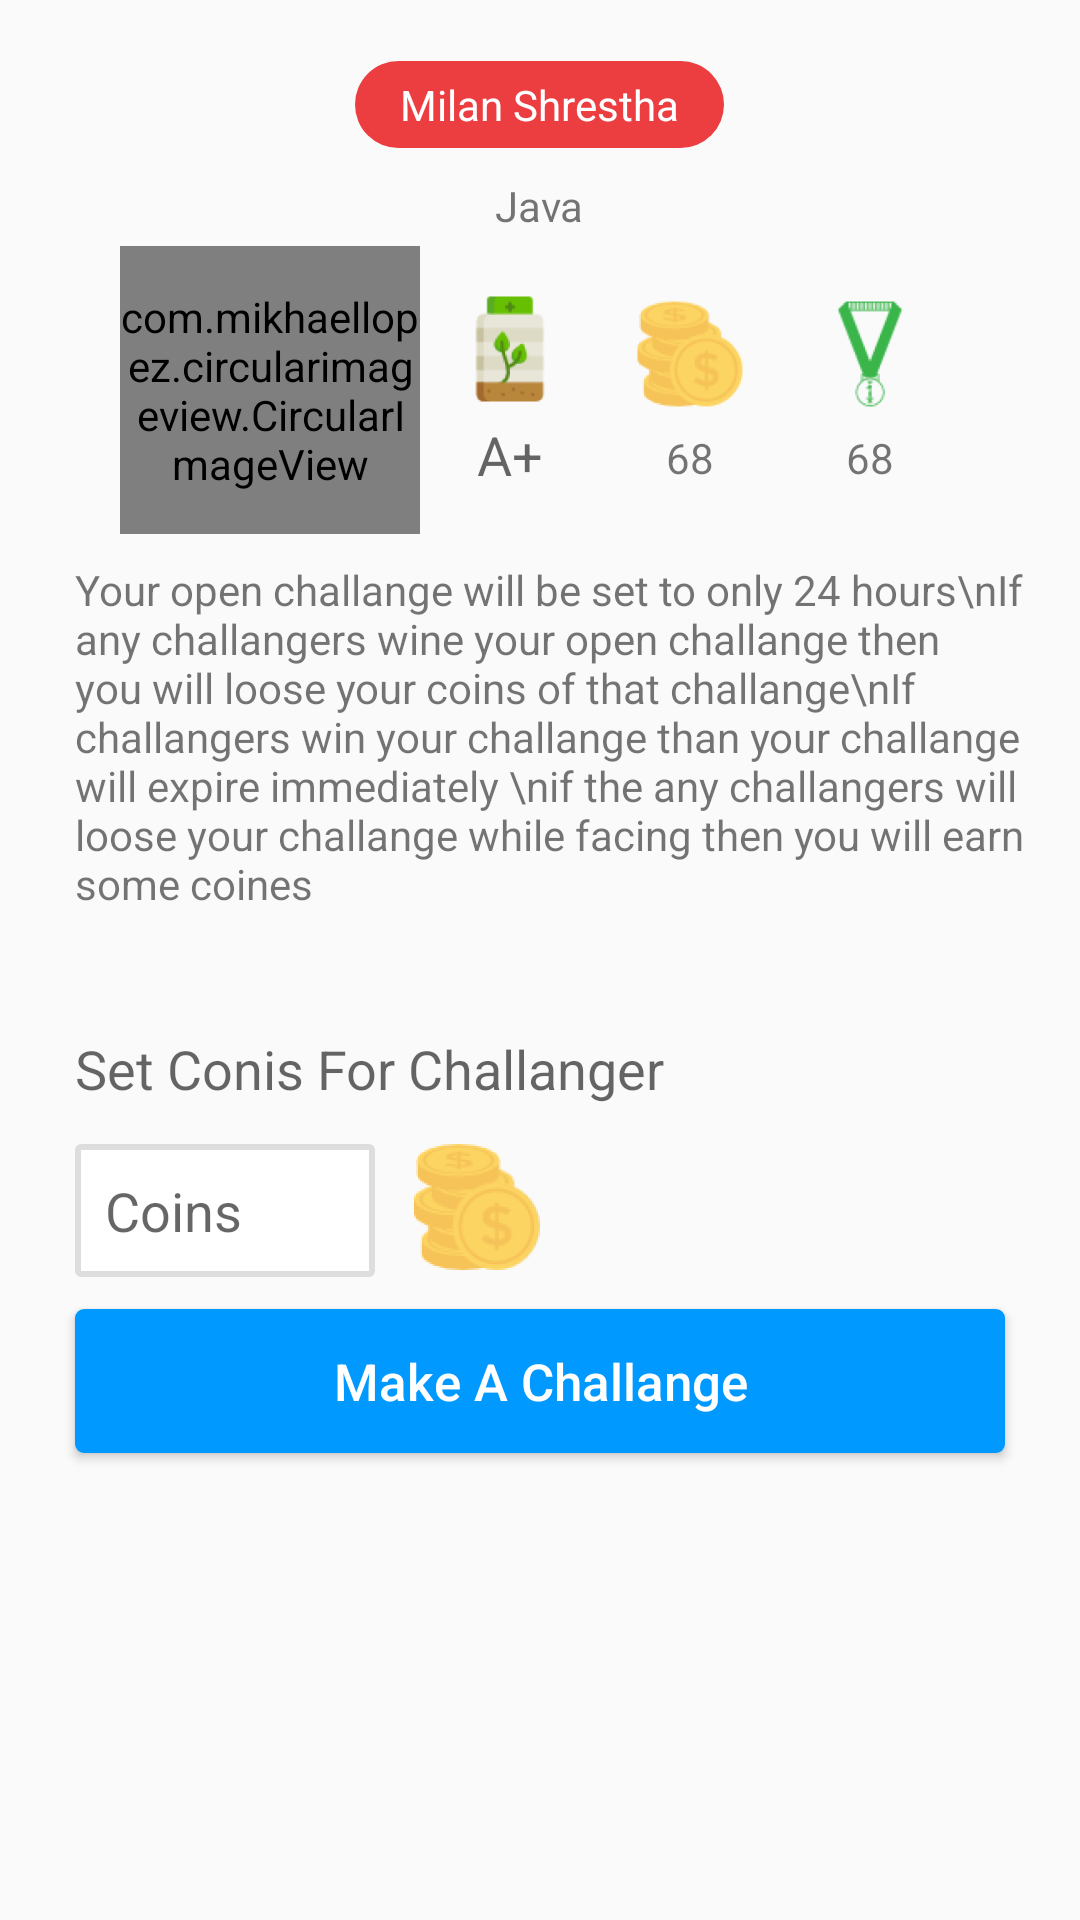

Android layout source for this screen:
<!-- AndroidManifest.xml: application theme AppTheme -->
<!-- res/layout/content_make_open_challange.xml -->
<?xml version="1.0" encoding="utf-8"?>
<RelativeLayout xmlns:android="http://schemas.android.com/apk/res/android"
    xmlns:app="http://schemas.android.com/apk/res-auto"
    xmlns:tools="http://schemas.android.com/tools"
    android:layout_width="match_parent"
    android:layout_height="match_parent"
    app:layout_behavior="@string/appbar_scrolling_view_behavior"
    tools:context="com.me.challange.milan.challangeme.MakeOpenChallange"
    tools:showIn="@layout/activity_make_open_challange">

    <ScrollView
        android:layout_width="match_parent"
        android:layout_height="match_parent"
        android:scrollbars="none">

        <RelativeLayout
            android:layout_width="match_parent"
            android:layout_height="match_parent">


    <LinearLayout
        android:orientation="vertical"
        android:layout_width="match_parent"
        android:layout_height="wrap_content"
        android:elevation="8dp"
        android:background="@drawable/adapter_game_details_layout"
        android:layout_marginLeft="10dp"
        android:layout_marginRight="10dp"
        android:id="@+id/make_open_challanger_details_layout"
        android:padding="5dp"
        android:layout_marginTop="10dp">


        <RelativeLayout
            android:layout_width="match_parent"
            android:layout_height="40dp">

            <TextView
                android:layout_width="wrap_content"
                android:layout_height="wrap_content"
                android:textAppearance="?android:attr/textAppearanceSmall"
                android:text="Milan Shrestha"
                android:textAlignment="center"
                android:textColor="#FFF"
                android:minWidth="100dp"
                android:paddingLeft="15dp"
                android:paddingRight="15dp"
                android:paddingTop="5dp"
                android:paddingBottom="5dp"
                android:background="@drawable/loser_background_textview"
                android:id="@+id/make_open_challanger_user_name_textView"
                android:layout_centerVertical="true"
                android:layout_centerHorizontal="true" />
        </RelativeLayout>

        <RelativeLayout
            android:layout_width="match_parent"
            android:layout_height="wrap_content">

            <TextView
                android:layout_width="wrap_content"
                android:layout_height="wrap_content"
                android:textAppearance="?android:attr/textAppearanceSmall"
                android:text="Java"
                android:padding="4dp"
                android:id="@+id/open_challange_tag_on_subject_text_view"
                android:layout_centerVertical="true"
                android:layout_centerHorizontal="true" />
        </RelativeLayout>

        <LinearLayout
            android:orientation="horizontal"
            android:layout_width="match_parent"
            android:layout_height="100dp">

            
            <LinearLayout
                android:orientation="horizontal"
                android:layout_width="match_parent"
                android:gravity="center"
                android:layout_marginBottom="4dp"
                android:layout_height="wrap_content"
                android:id="@+id/make_open_lineraLayout">

                
                <LinearLayout
                    android:orientation="vertical"
                    android:layout_width="wrap_content"
                    android:layout_height="match_parent"
                    android:minWidth="100dp"
                    android:gravity="center">

                    <com.mikhaellopez.circularimageview.CircularImageView
                        android:layout_width="100dp"
                        android:layout_height="100dp"
                        android:id="@+id/make_open_challanger_user_face_image"
                        android:src="@drawable/profile_picture"
                        app:civ_border_color="@color/brick"
                        app:civ_border_width="5dp"
                        app:civ_shadow="true"
                        app:civ_shadow_radius="10"
                        app:civ_shadow_color="#8BC34A"
                        android:layout_alignParentTop="true"
                        android:layout_centerHorizontal="true" />


                </LinearLayout>

                <LinearLayout
                    android:orientation="vertical"
                    android:layout_width="wrap_content"
                    android:layout_height="match_parent"
                    android:minWidth="60dp"
                    android:gravity="center">

                    <ImageView
                        android:layout_width="40dp"
                        android:layout_height="40dp"
                        android:id="@+id/levels_icon"
                        android:src="@mipmap/ic_level_icons"
                        android:layout_alignParentTop="true"
                        android:layout_centerHorizontal="true" />

                    <TextView
                        android:layout_width="wrap_content"
                        android:layout_height="wrap_content"
                        android:layout_marginTop="3dp"
                        android:id="@+id/make_open_challanger_user_total_levels_text"
                        android:textAppearance="?android:attr/textAppearanceMedium"
                        android:text="A+" />

                </LinearLayout>

                
                <LinearLayout
                    android:orientation="vertical"
                    android:layout_width="wrap_content"
                    android:layout_height="match_parent"
                    android:minWidth="60dp"
                    android:gravity="center">

                    <ImageView
                        android:layout_width="40dp"
                        android:layout_height="40dp"
                        android:id="@+id/make_open_challanger_user_coines_icon"
                        android:src="@mipmap/ic_coines"
                        android:layout_alignParentTop="true"
                        android:layout_centerHorizontal="true" />

                    <TextView
                        android:layout_width="wrap_content"
                        android:layout_height="wrap_content"
                        android:layout_marginTop="5dp"
                        android:id="@+id/make_open_challanger_user_coines_text"
                        android:textAppearance="?android:attr/textAppearanceSmall"
                        android:text="68" />
                </LinearLayout>


                
                <LinearLayout
                    android:orientation="vertical"
                    android:layout_width="wrap_content"
                    android:layout_height="match_parent"
                    android:minWidth="60dp"
                    android:gravity="center">

                    <ImageView
                        android:layout_width="40dp"
                        android:layout_height="40dp"
                        android:id="@+id/make_open_total_challange_face_icon"
                        android:src="@mipmap/ic_game"
                        android:layout_alignParentTop="true"
                        android:layout_centerHorizontal="true" />

                    <TextView
                        android:layout_width="wrap_content"
                        android:layout_height="wrap_content"
                        android:layout_marginTop="5dp"
                        android:id="@+id/make_open_challanger_user_total_challange_face_text"
                        android:textAppearance="?android:attr/textAppearanceSmall"
                        android:text="68" />
                </LinearLayout>

            </LinearLayout>

        </LinearLayout>
        <TextView
            android:layout_width="wrap_content"
            android:layout_height="wrap_content"
            android:layout_marginTop="5dp"
            android:id="@+id/note_text"
            android:layout_marginLeft="10dp"
            android:layout_marginBottom="10dp"
            android:textAppearance="?android:attr/textAppearanceSmall"
            android:text="Your open challange will be set to only 24 hours\nIf any challangers wine your open challange then you will loose your coins of that challange\nIf challangers win your challange than your challange will expire immediately \nif the any challangers will loose your challange while facing then you will earn some coines" />

    </LinearLayout>


    
    <LinearLayout
        android:layout_width="match_parent"
        android:layout_height="wrap_content"
        android:layout_below="@+id/make_open_challanger_details_layout"
        android:orientation="vertical"
        android:elevation="8dp"
        android:background="@drawable/adapter_game_details_layout"
        android:layout_marginLeft="10dp"
        android:layout_marginRight="10dp"
        android:padding="5dp"
        android:layout_marginTop="10dp"
        android:layout_marginBottom="20dp"
        android:id="@+id/make_open_linearLayout">

        <TextView
            android:layout_width="wrap_content"
            android:layout_height="wrap_content"
            android:layout_marginTop="10dp"
            android:layout_marginLeft="10dp"
            android:textAppearance="?android:attr/textAppearanceMedium"
            android:text="Set Conis For Challanger"
            android:id="@+id/make_open_set_coin_for_challanger_textview" />

        <LinearLayout
            android:orientation="horizontal"
            android:layout_width="match_parent"
            android:layout_height="wrap_content"
            android:layout_marginTop="10dp"
            >

            <EditText
                android:layout_width="100dp"
                android:layout_height="wrap_content"
                android:inputType="number"
                android:padding="10dp"
                android:hint="Coins"
                android:layout_marginLeft="10dp"
                android:background="@drawable/edit_text_box_design"
                android:ems="10"
                android:layout_marginTop="3dp"
                android:id="@+id/make_open_take_coins_edit_text" />

            <ImageView
                android:layout_marginLeft="10dp"
                android:layout_width="wrap_content"
                android:layout_height="wrap_content"
                android:id="@+id/imageView2"
                android:src="@mipmap/ic_coines"
                android:layout_alignParentTop="true"
                android:layout_centerHorizontal="true" />

        </LinearLayout>



        <Button
            android:layout_width="match_parent"
            android:layout_height="wrap_content"
            android:layout_marginLeft="10dp"
            android:layout_marginRight="10dp"
            android:layout_marginBottom="10dp"
            android:layout_marginTop="10dp"
            android:text="Make A Challange"
            android:id="@+id/make_open_makeChallangeButton"
            android:layout_centerVertical="true"
            android:textAllCaps="false"
            android:background="@drawable/button_blue"
            android:textColor="#FFF"
            android:textSize="17dp"
            android:layout_alignParentLeft="true"
            android:layout_alignParentStart="true" />

    </LinearLayout>
        </RelativeLayout>
    </ScrollView>

</RelativeLayout>
<!-- res/layout/activity_make_open_challange.xml (included above) -->
<?xml version="1.0" encoding="utf-8"?>
<android.support.design.widget.CoordinatorLayout xmlns:android="http://schemas.android.com/apk/res/android"
    xmlns:app="http://schemas.android.com/apk/res-auto"
    xmlns:tools="http://schemas.android.com/tools"
    android:layout_width="match_parent"
    android:layout_height="match_parent"
    android:fitsSystemWindows="true"
    tools:context="com.me.challange.milan.challangeme.MakeOpenChallange">

    <android.support.design.widget.AppBarLayout
        android:layout_width="match_parent"
        android:layout_height="wrap_content"
        app:elevation="0dp"
        android:theme="@style/AppTheme.AppBarOverlay">

        <android.support.v7.widget.Toolbar
            android:id="@+id/toolbar"
            android:layout_width="match_parent"
            android:layout_height="?attr/actionBarSize"
            android:background="?attr/colorPrimary"
            app:popupTheme="@style/AppTheme.PopupOverlay" >

        <ImageView
            android:layout_width="40dp"
            android:layout_height="45dp"
            android:src="@mipmap/ic_back_arrow"
            android:padding="5dp"
            android:id="@+id/make_open_challange_back_icon"
            android:layout_gravity="left"
            />

        <TextView
            android:layout_width="wrap_content"
            android:layout_height="wrap_content"
            android:textAppearance="?android:attr/textAppearanceMedium"
            android:text="Create Open Challange"
            android:layout_gravity="center"
            android:id="@+id/make_open_ChallangeToolbarTitleName"
            android:layout_marginBottom="10dp"
            android:textColor="#FFF"/>

</android.support.v7.widget.Toolbar>
    </android.support.design.widget.AppBarLayout>

    <include layout="@layout/content_make_open_challange" />

</android.support.design.widget.CoordinatorLayout>
<!-- resources referenced by this layout -->
<resources>
  <color name="brick">#ec3d40</color>
  <!-- drawable button_blue (drawable) -->
  <?xml version="1.0" encoding="utf-8"?>
  <shape xmlns:android="http://schemas.android.com/apk/res/android"
      android:shape="rectangle">
  
      <corners android:radius="3dp"/>
      <solid android:color="@color/blue"/>
  
  </shape>
  <!-- drawable edit_text_box_design (drawable) -->
  <?xml version="1.0" encoding="utf-8"?>
  <shape xmlns:android="http://schemas.android.com/apk/res/android"
      android:shape="rectangle">
  
      <corners android:radius="1dp"/>
      <solid android:color="#FFF"/>
      <stroke android:width="2dp"
          android:color="#ddd"/>
      <padding
          android:top="5dp"
          android:bottom="5dp"
          android:left="5dp"
          android:right="5dp"/>
  </shape>
  <!-- drawable loser_background_textview (drawable) -->
  <?xml version="1.0" encoding="utf-8"?>
  <shape xmlns:android="http://schemas.android.com/apk/res/android"
      android:shape="rectangle">
  
      <corners android:radius="50dp"/>
      <solid android:color="@color/brick"/>
  
  </shape>
  <!-- mipmap ic_back_arrow: png bitmap (mipmap-hdpi, 287 bytes) -->
  <!-- mipmap ic_coines: png bitmap (mipmap-hdpi, 2882 bytes) -->
  <!-- mipmap ic_game: png bitmap (mipmap-hdpi, 1590 bytes) -->
  <!-- mipmap ic_level_icons: png bitmap (mipmap-hdpi, 1690 bytes) -->
  <style name="AppTheme.AppBarOverlay" parent="ThemeOverlay.AppCompat.Dark.ActionBar" />
  <style name="AppTheme.PopupOverlay" parent="ThemeOverlay.AppCompat.Light" />
  <style name="AppTheme" parent="Theme.AppCompat.Light.DarkActionBar">
          
          <item name="colorPrimary">@color/colorPrimary</item>
          <item name="colorPrimaryDark">@color/colorPrimaryDark</item>
          <item name="colorAccent">@color/colorAccent</item>
      </style>
  <color name="blue">#09F</color>
  <color name="colorPrimary">#39b54a</color>
  <color name="colorPrimaryDark">#00a651</color>
  <color name="colorAccent">#ec3d40</color>
</resources>
